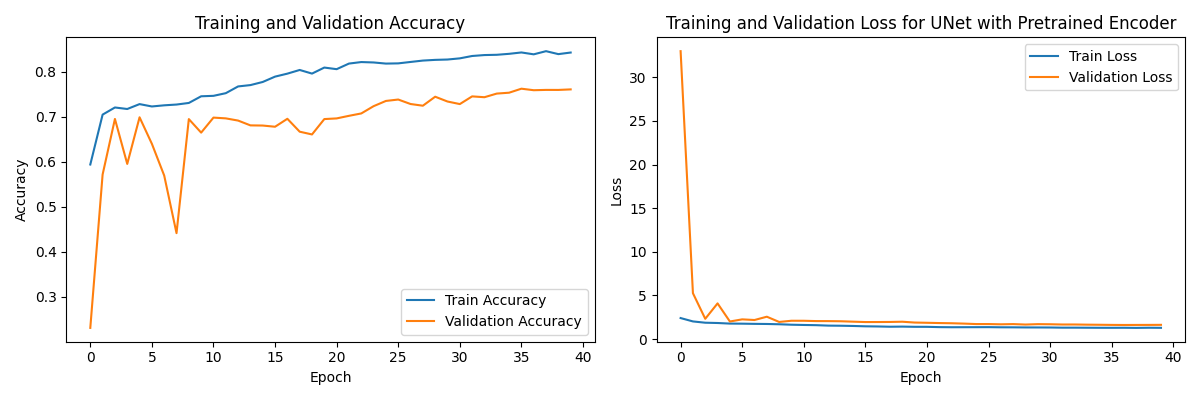

The table this chart was drawn from, first rows:
loss, accuracy, val_loss, val_accuracy, lr
2.414, 0.5937, 32.98, 0.231, 0.001
2.028, 0.7045, 5.262, 0.5715, 0.001
1.88, 0.7203, 2.33, 0.6948, 0.001
1.847, 0.7169, 4.093, 0.595, 0.001
1.78, 0.7278, 2.02, 0.6985, 0.001
1.77, 0.7226, 2.264, 0.6397, 0.001
1.749, 0.7251, 2.19, 0.5692, 0.001
1.735, 0.7268, 2.568, 0.4413, 0.001
1.703, 0.7304, 1.969, 0.6945, 0.0005
1.651, 0.7452, 2.105, 0.6645, 0.0005
1.622, 0.7462, 2.103, 0.6978, 0.0005
1.599, 0.7521, 2.068, 0.6961, 0.0005
1.548, 0.767, 2.064, 0.6912, 0.00025
1.535, 0.77, 2.047, 0.6806, 0.00025
1.507, 0.7769, 2, 0.6802, 0.00025
1.468, 0.7888, 1.956, 0.6776, 0.000125
1.451, 0.7954, 1.959, 0.6952, 0.000125
1.421, 0.8036, 1.967, 0.6666, 0.000125
1.434, 0.7955, 1.994, 0.6604, 0.000125
1.411, 0.8089, 1.899, 0.6946, 6.25e-05
1.409, 0.8054, 1.872, 0.696, 6.25e-05
1.376, 0.8178, 1.842, 0.7018, 6.25e-05
1.363, 0.8212, 1.82, 0.7071, 6.25e-05
1.367, 0.8203, 1.778, 0.7232, 6.25e-05
1.369, 0.8178, 1.726, 0.7348, 6.25e-05
1.373, 0.8182, 1.727, 0.7379, 6.25e-05
1.356, 0.8214, 1.699, 0.728, 6.25e-05
1.352, 0.8244, 1.723, 0.7242, 6.25e-05
1.34, 0.826, 1.671, 0.7442, 6.25e-05
1.337, 0.8268, 1.717, 0.7336, 6.25e-05
1.333, 0.8294, 1.704, 0.7279, 6.25e-05
1.313, 0.8346, 1.675, 0.7449, 6.25e-05
1.313, 0.8367, 1.677, 0.7431, 3.125e-05
1.306, 0.8373, 1.657, 0.7512, 3.125e-05
1.299, 0.8394, 1.645, 0.7531, 3.125e-05
1.298, 0.8425, 1.63, 0.762, 3.125e-05
1.302, 0.8383, 1.621, 0.7586, 3.125e-05
1.288, 0.8453, 1.626, 0.7593, 3.125e-05
1.305, 0.8388, 1.629, 0.7593, 3.125e-05
1.295, 0.8423, 1.636, 0.7605, 3.125e-05
